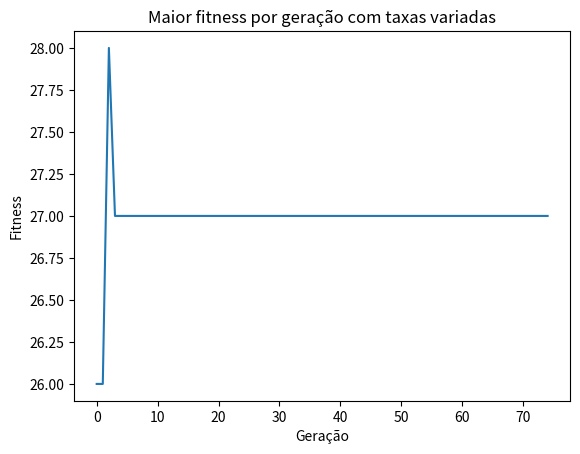

Python code for this plot:
import random
import matplotlib.pyplot as plt

# Função para visualizar o tabuleiro
def view(board):
    for i in range(8):
        for j in range(8):
            if board[i] == j:
                print('[R]', end=' ')
            else:
                print('[ ]', end=' ')
        print()

# Função para calcular o fitness
def fitness(board):
    attacks = 0
    for i in range(len(board)-1):
        for j in range(i + 1, len(board)-1):
            if board[i] == board[j]:
                attacks += 1
    for i in range(len(board)-1):
        for j in range(i + 1, len(board)-1):
            if abs(board[j] - board[i]) == abs(j - i):
                attacks += 1
    return 28 - attacks

def crossover(board1, board2, crossover_rate): #Crossover variado
    if random.random() < crossover_rate:
        split_point = random.randint(1, 7)
        new_board1 = board1[:split_point] + board2[split_point:]
        new_board2 = board2[:split_point] + board1[split_point:]
        return new_board1, new_board2
    else:
        return board1, board2

def mutate(board, mutation_rate): #Mutação Variada
    boardCopy = board.copy()
    if random.random() < mutation_rate:
        index = random.randint(0, 7)
        new_value = random.randint(0, 7)
        boardCopy[index] = new_value
    return boardCopy

population_size = 100
crossover_rate_min = 0.6
crossover_rate_max = 0.9
mutation_rate_min = 0.05
mutation_rate_max = 0.2
generations = 75

# Inicialização da população
population = []
for i in range(population_size):
    board = [random.randint(0, 7) for j in range(8)]
    population.append(board)

# Execução do algoritmo genético
max_fitness = []
for generation in range(generations):
    # Avaliação do fitness da população
    fitness_scores = [fitness(board) for board in population]
    max_fitness.append(max(fitness_scores))
    
    # Seleção dos pais (Roleta)
    parents = []
    for i in range(population_size):
        p1 = random.randint(0, population_size-1)
        p2 = random.randint(0, population_size-1)
        if fitness_scores[p1] > fitness_scores[p2]:
            parents.append(population[p1])
        else:
            parents.append(population[p2])
    
    # Cruzamento e mutação para gerar nova população
    new_population = []
    for i in range(int(population_size/2)):
        p1 = i * 2
        p2 = i * 2 + 1
        
        # Seleção das taxas de cruzamento e mutação para cada indivíduo
        crossover_rate = random.uniform(crossover_rate_min, crossover_rate_max)
        mutation_rate = random.uniform(mutation_rate_min, mutation_rate_max)
        
        offspring1, offspring2 = crossover(parents[p1], parents[p2], crossover_rate)
        offspring1 = mutate(offspring1, mutation_rate)
        offspring2 = mutate(offspring2, mutation_rate)
        new_population.append(offspring1)
        new_population.append(offspring2)
    population = new_population

# Impressão da melhor sol
# Impressão da melhor solução encontrada
best_board = max(population, key=fitness)
print('Melhor solução:')
view(best_board)

# Plot do gráfico de maior fitness por geração
plt.plot(range(generations), max_fitness)
plt.title("Maior fitness por geração com taxas variadas")
plt.ylabel("Fitness")
plt.xlabel("Geração")
plt.show()
